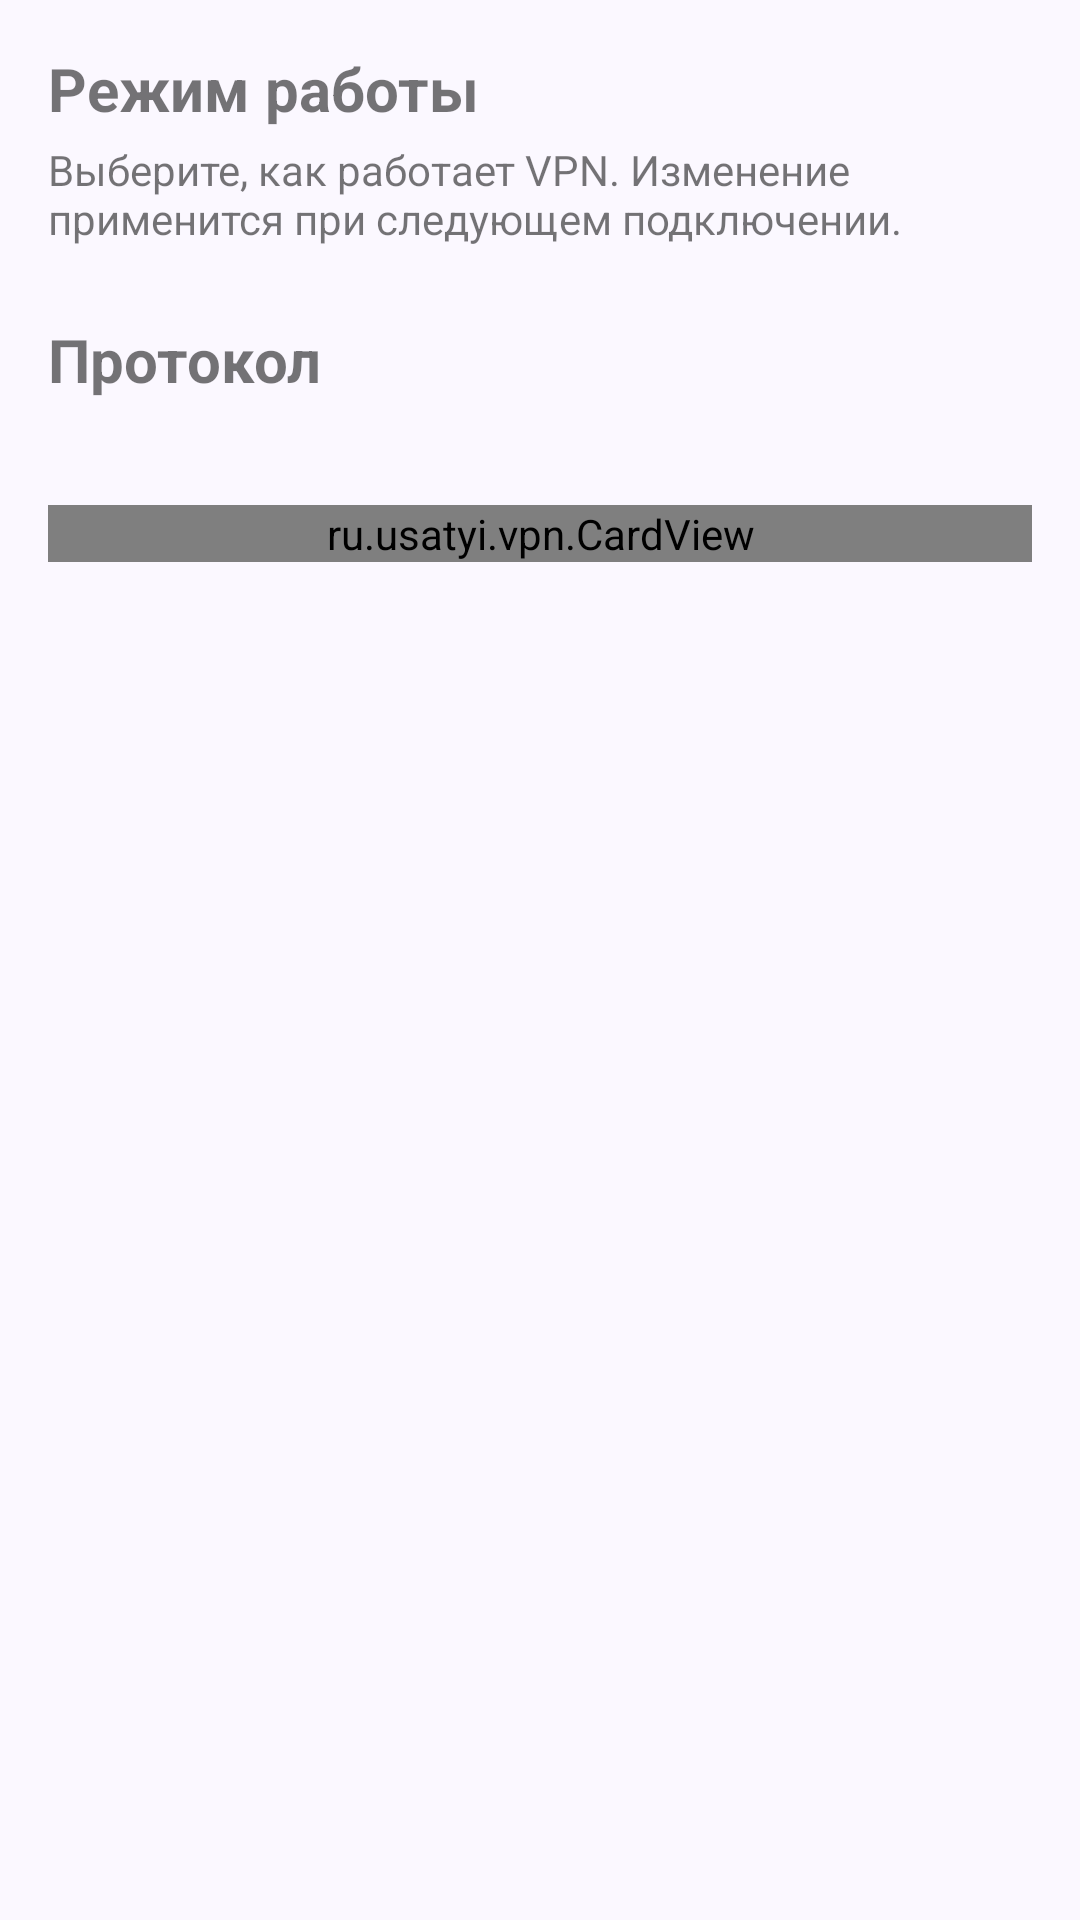

Android layout source for this screen:
<!-- AndroidManifest.xml: application theme Theme.UsatyiVpn -->
<!-- res/layout/screen_settings.xml -->
<?xml version="1.0" encoding="utf-8"?>
<ScrollView xmlns:android="http://schemas.android.com/apk/res/android"
    
    android:id="@+id/root"
    android:layout_width="match_parent"
    android:layout_height="match_parent"
    android:fillViewport="true">

    <LinearLayout
        android:layout_width="match_parent"
        android:layout_height="wrap_content"
        android:orientation="vertical"
        android:padding="16dp">

        
        <TextView
            android:layout_width="wrap_content"
            android:layout_height="wrap_content"
            android:text="Режим работы"
            android:textSize="20sp"
            android:textStyle="bold" />

        <TextView
            android:layout_width="match_parent"
            android:layout_height="wrap_content"
            android:layout_marginTop="4dp"
            android:text="Выберите, как работает VPN. Изменение применится при следующем подключении."
            android:textSize="14sp" />

        <RadioGroup
            android:id="@+id/modeGroup"
            android:layout_width="match_parent"
            android:layout_height="wrap_content"
            android:orientation="vertical" />

        <TextView
            android:id="@+id/modeNotice"
            android:layout_width="match_parent"
            android:layout_height="wrap_content"
            android:layout_marginTop="8dp"
            android:padding="10dp"
            android:text="VPN сейчас подключён. Новый режим применится при следующем подключении."
            android:textSize="12sp"
            android:textStyle="bold"
            android:visibility="gone" />

        
        <TextView
            android:layout_width="wrap_content"
            android:layout_height="wrap_content"
            android:layout_marginTop="24dp"
            android:text="Протокол"
            android:textSize="20sp"
            android:textStyle="bold" />

        <TextView
            android:id="@+id/advText"
            android:layout_width="match_parent"
            android:layout_height="wrap_content"
            android:layout_marginTop="4dp"
            android:textSize="14sp" />

        <ru.usatyi.vpn.CardView
            android:layout_width="match_parent"
            android:layout_height="wrap_content"
            android:layout_marginTop="12dp"
            
            
            >

            <LinearLayout
                android:layout_width="match_parent"
                android:layout_height="wrap_content"
                android:gravity="center_vertical"
                android:orientation="horizontal"
                android:padding="16dp">

                <LinearLayout
                    android:layout_width="0dp"
                    android:layout_height="wrap_content"
                    android:layout_weight="1"
                    android:orientation="vertical">

                    <TextView
                        android:layout_width="wrap_content"
                        android:layout_height="wrap_content"
                        android:text="Выбрать протокол вручную"
                        android:textSize="17sp"
                        android:textStyle="bold" />

                    <TextView
                        android:layout_width="match_parent"
                        android:layout_height="wrap_content"
                        android:layout_marginTop="4dp"
                        android:text="Выключено: протокол выбирает режим. Включено: вы сами выбираете MTP/1, MTP/2, MTP/3 или WireGuard. Выбор действует для всех ключей, где этот способ есть."
                        android:textSize="12sp" />
                </LinearLayout>

                <Switch
                    android:id="@+id/advSwitch"
                    android:layout_width="wrap_content"
                    android:layout_height="wrap_content"
                    android:layout_marginStart="12dp" />
            </LinearLayout>
        </ru.usatyi.vpn.CardView>

        <RadioGroup
            android:id="@+id/protoGroup"
            android:layout_width="match_parent"
            android:layout_height="wrap_content"
            android:layout_marginBottom="16dp"
            android:orientation="vertical"
            android:visibility="gone" />
    </LinearLayout>
</ScrollView>
<!-- resources referenced by this layout -->
<resources>
  <style name="Theme.UsatyiVpn" parent="android:Theme.Material.Light.NoActionBar">
          <item name="android:colorPrimary">#3F51B5</item>
          <item name="android:colorPrimaryDark">#2A3A8F</item>
          <item name="android:colorAccent">#3F51B5</item>
          <item name="android:windowBackground">#FBF8FF</item>
          <item name="android:statusBarColor">#FBF8FF</item>
          <item name="android:windowLightStatusBar">true</item>
      </style>
</resources>
